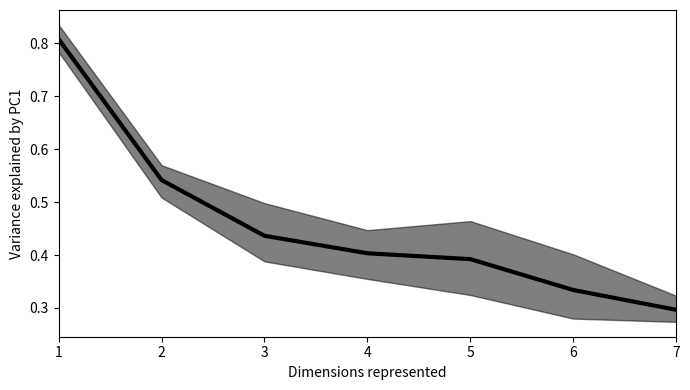

This chart was generated by the following Python code:
import numpy as np
import matplotlib.pyplot as plt
import seaborn

def bootstrapci(data, func, n=3000, p=0.95):
    index=int(n*(1-p)/2)
    samples = np.random.choice(data, size=(n, len(data)))
    r = [func(s) for s in samples]
    r.sort()
    return r[index], r[-index]

pc1var_values = np.array([[0.7721, 0.5290, 0.5826, 0.4893, 0.5143, 0.4893, 0.3508],
                          [0.8074, 0.5838, 0.3760, 0.4188, 0.2883, 0.3341, 0.2719],
                          [0.7861, 0.4677, 0.3867, 0.4192, 0.3168, 0.2570, 0.2703],
                          [0.8602, 0.5529, 0.4620, 0.3987, 0.4485, 0.2715, 0.3023],
                          [0.7823, 0.5344, 0.3786, 0.3960, 0.4758, 0.3499, 0.2631],
                          [0.8368, 0.5812, 0.4319, 0.2976, 0.3094, 0.3019, 0.3208]])

mean = np.mean(pc1var_values, axis=0)

sample = []
upper_bound = []
lower_bound = []

for i in range(7):
    data = pc1var_values[:,i]
    ci = bootstrapci(data, np.mean)
    sample.append(np.mean(data))
    lower_bound.append(ci[0])
    upper_bound.append(ci[1])

fig = plt.figure(figsize=(7, 4))
plt.plot(range(1,8), mean, 'k', lw=3)
plt.fill_between(range(1,8), upper_bound, lower_bound, color='k', alpha=.5)
plt.xlabel('Dimensions represented')
plt.ylabel('Variance explained by PC1')
plt.xlim([1,7])
plt.tight_layout()
plt.show()
